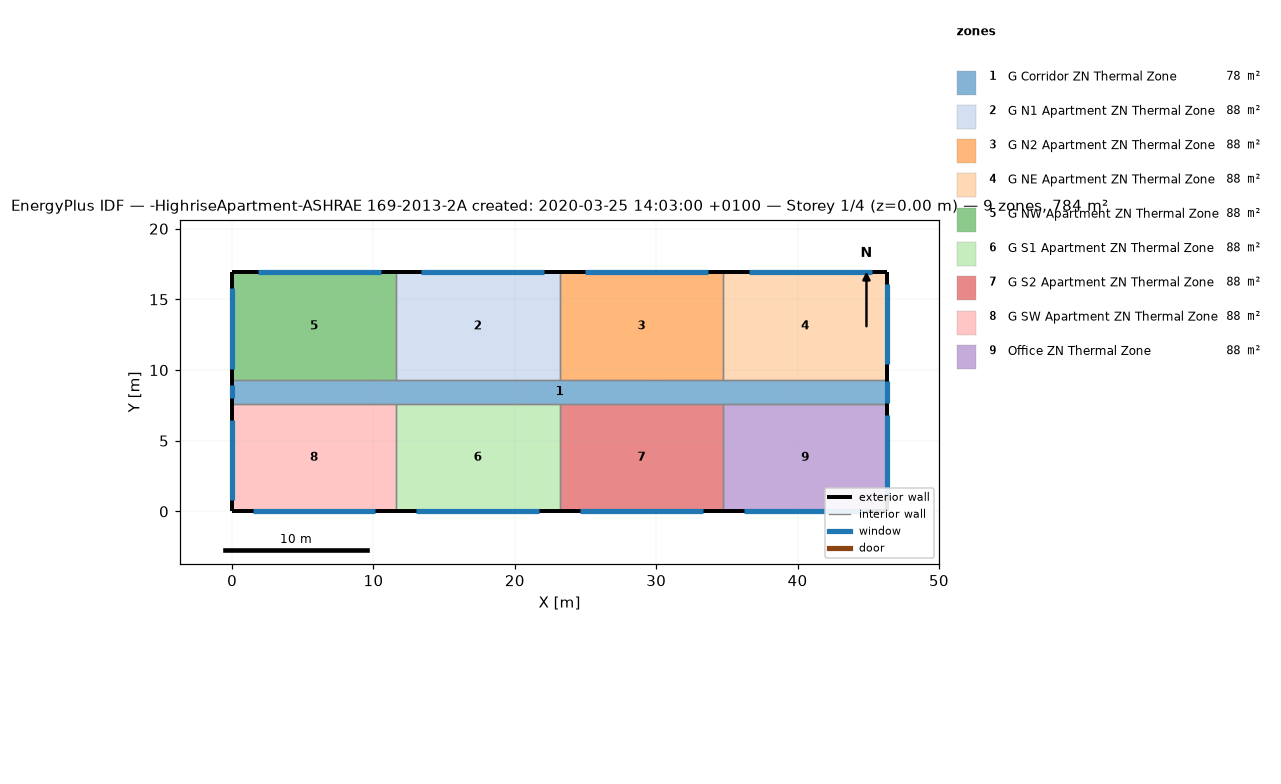
=== STOREY PLAN SPEC (per zone: floor XY polygon, exterior-wall plan segments, windows/doors) ===
zone 1: G Corridor ZN Thermal Zone  (77.7 m²)
  floor: (0.00, 9.30) (46.33, 9.30) (46.33, 7.62) (0.00, 7.62)
  exterior wall: (46.33, 7.62) – (46.33, 9.30)  [1.7 m]
    window: (46.33, 7.67) – (46.33, 9.25)  [3.4 m²]
  exterior wall: (0.00, 9.30) – (0.00, 7.62)  [1.7 m]
    window: (0.00, 8.91) – (0.00, 8.00)  [1.1 m²]
  interior walls: 8
zone 2: G N1 Apartment ZN Thermal Zone  (88.2 m²)
  floor: (23.16, 16.92) (23.16, 9.30) (11.58, 9.30) (11.58, 16.92)
  exterior wall: (23.16, 16.92) – (11.58, 16.92)  [11.6 m]
    window: (22.08, 16.92) – (13.40, 16.92)  [10.6 m²]
  interior walls: 3
zone 3: G N2 Apartment ZN Thermal Zone  (88.2 m²)
  floor: (34.75, 16.92) (34.75, 9.30) (23.16, 9.30) (23.16, 16.92)
  exterior wall: (34.75, 16.92) – (23.16, 16.92)  [11.6 m]
    window: (33.66, 16.92) – (24.98, 16.92)  [10.6 m²]
  interior walls: 3
zone 4: G NE Apartment ZN Thermal Zone  (88.2 m²)
  floor: (46.33, 16.92) (46.33, 9.30) (34.75, 9.30) (34.75, 16.92)
  exterior wall: (46.33, 9.30) – (46.33, 16.92)  [7.6 m]
    window: (46.33, 10.40) – (46.33, 16.11)  [7.0 m²]
  exterior wall: (46.33, 16.92) – (34.75, 16.92)  [11.6 m]
    window: (45.25, 16.92) – (36.56, 16.92)  [10.6 m²]
  interior walls: 2
zone 5: G NW Apartment ZN Thermal Zone  (88.2 m²)
  floor: (11.58, 16.92) (11.58, 9.30) (0.00, 9.30) (0.00, 16.92)
  exterior wall: (11.58, 16.92) – (0.00, 16.92)  [11.6 m]
    window: (10.50, 16.92) – (1.81, 16.92)  [10.6 m²]
  exterior wall: (0.00, 16.92) – (0.00, 9.30)  [7.6 m]
    window: (0.00, 15.80) – (0.00, 10.08)  [7.0 m²]
  interior walls: 2
zone 6: G S1 Apartment ZN Thermal Zone  (88.2 m²)
  floor: (23.16, 7.62) (23.16, 0.00) (11.58, 0.00) (11.58, 7.62)
  exterior wall: (11.58, 0.00) – (23.16, 0.00)  [11.6 m]
    window: (13.03, 0.00) – (21.72, 0.00)  [10.6 m²]
  interior walls: 3
zone 7: G S2 Apartment ZN Thermal Zone  (88.2 m²)
  floor: (34.75, 7.62) (34.75, 0.00) (23.16, 0.00) (23.16, 7.62)
  exterior wall: (23.16, 0.00) – (34.75, 0.00)  [11.6 m]
    window: (24.61, 0.00) – (33.30, 0.00)  [10.6 m²]
  interior walls: 3
zone 8: G SW Apartment ZN Thermal Zone  (88.2 m²)
  floor: (11.58, 7.62) (11.58, 0.00) (0.00, 0.00) (0.00, 7.62)
  exterior wall: (0.00, 0.00) – (11.58, 0.00)  [11.6 m]
    window: (1.45, 0.00) – (10.13, 0.00)  [10.6 m²]
  exterior wall: (0.00, 7.62) – (0.00, 0.00)  [7.6 m]
    window: (0.00, 6.50) – (0.00, 0.79)  [7.0 m²]
  interior walls: 2
zone 9: Office ZN Thermal Zone  (88.2 m²)
  floor: (46.33, 7.62) (46.33, 0.00) (34.75, 0.00) (34.75, 7.62)
  exterior wall: (46.33, 0.00) – (46.33, 7.62)  [7.6 m]
    window: (46.33, 1.10) – (46.33, 6.81)  [7.0 m²]
  exterior wall: (34.75, 0.00) – (46.33, 0.00)  [11.6 m]
    window: (36.19, 0.00) – (44.88, 0.00)  [10.6 m²]
  interior walls: 2

=== DERIVED (storey summary) ===
Building: -HighriseApartment-ASHRAE 169-2013-2A created: 2020-03-25 14:03:00 +0100
Storey: 1 of 4  (floor level z = 0.00 m)
Storey gross floor area: 783.6 m²
Zones on this storey: 9
  - G Corridor ZN Thermal Zone: floor 77.7 m²; exterior wall 3.4 m (10.2 m²); 2 window(s) 4.5 m²; WWR 43.8%
  - G N1 Apartment ZN Thermal Zone: floor 88.2 m²; exterior wall 11.6 m (35.3 m²); 1 window(s) 10.6 m²; WWR 30.0%
  - G N2 Apartment ZN Thermal Zone: floor 88.2 m²; exterior wall 11.6 m (35.3 m²); 1 window(s) 10.6 m²; WWR 30.0%
  - G NE Apartment ZN Thermal Zone: floor 88.2 m²; exterior wall 19.2 m (58.5 m²); 2 window(s) 17.6 m²; WWR 30.0%
  - G NW Apartment ZN Thermal Zone: floor 88.2 m²; exterior wall 19.2 m (58.5 m²); 2 window(s) 17.6 m²; WWR 30.0%
  - G S1 Apartment ZN Thermal Zone: floor 88.2 m²; exterior wall 11.6 m (35.3 m²); 1 window(s) 10.6 m²; WWR 30.0%
  - G S2 Apartment ZN Thermal Zone: floor 88.2 m²; exterior wall 11.6 m (35.3 m²); 1 window(s) 10.6 m²; WWR 30.0%
  - G SW Apartment ZN Thermal Zone: floor 88.2 m²; exterior wall 19.2 m (58.5 m²); 2 window(s) 17.6 m²; WWR 30.0%
  - Office ZN Thermal Zone: floor 88.2 m²; exterior wall 19.2 m (58.5 m²); 2 window(s) 17.6 m²; WWR 30.0%
Zone adjacency (shared interzone walls):
  - G Corridor ZN Thermal Zone ↔ G N1 Apartment ZN Thermal Zone
  - G Corridor ZN Thermal Zone ↔ G N2 Apartment ZN Thermal Zone
  - G Corridor ZN Thermal Zone ↔ G NE Apartment ZN Thermal Zone
  - G Corridor ZN Thermal Zone ↔ G NW Apartment ZN Thermal Zone
  - G Corridor ZN Thermal Zone ↔ G S1 Apartment ZN Thermal Zone
  - G Corridor ZN Thermal Zone ↔ G S2 Apartment ZN Thermal Zone
  - G Corridor ZN Thermal Zone ↔ G SW Apartment ZN Thermal Zone
  - G Corridor ZN Thermal Zone ↔ Office ZN Thermal Zone
  - G N1 Apartment ZN Thermal Zone ↔ G N2 Apartment ZN Thermal Zone
  - G N1 Apartment ZN Thermal Zone ↔ G NW Apartment ZN Thermal Zone
  - G N2 Apartment ZN Thermal Zone ↔ G NE Apartment ZN Thermal Zone
  - G S1 Apartment ZN Thermal Zone ↔ G S2 Apartment ZN Thermal Zone
  - G S1 Apartment ZN Thermal Zone ↔ G SW Apartment ZN Thermal Zone
  - G S2 Apartment ZN Thermal Zone ↔ Office ZN Thermal Zone